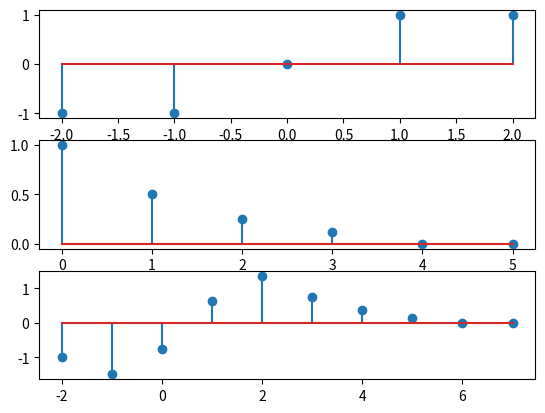

Reproduce this figure in Python.
import numpy as np
import matplotlib.pyplot as plt

# x = [1, 1, 1, 1, 1, 1]          # Sinal de entrada
# h = [1, 0.5, 0.25, 0.125]       # Resposta ao impulso

# x = [1, 0, 0, 0, 0, 0]          # Sinal de entrada
h = [1, 0.5, 0.25, 0.125, 0, 0]       # Resposta ao impulso

# x = [1, 0, 1, 0, 1]

x = [-1, -1, 0, 1, 1]

n = len(x) + len(h) - 1         # Tamanho do sinal de saída

sinal = np.convolve(x, h)        # Convolução

plt.subplot(3, 1, 1)
plt.stem(np.arange(-2, len(x) - 2), x)

plt.subplot(3, 1, 2)
plt.stem(h)

plt.subplot(3, 1, 3)
plt.stem(np.arange(-2, len(sinal) - 2), sinal)
plt.show()

# print(sinal)
